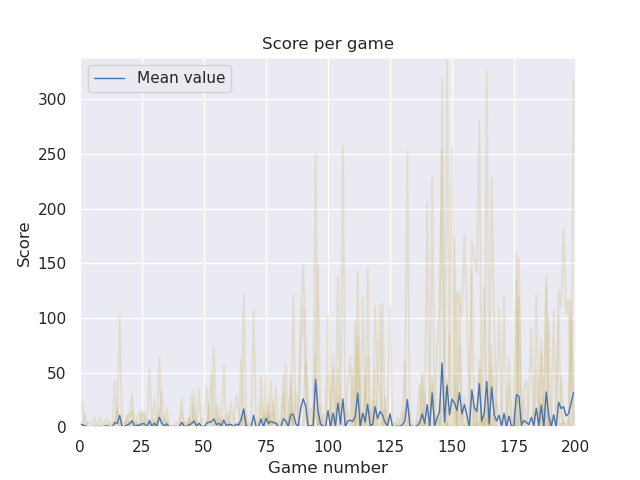

The table this chart was drawn from, first rows:
# Speed: 1, Boost: 1, ContEnv: False, Env size: (10, 10), Car size: (2, 2), Counter: 100
21
22
0
0
0
0
0
0
0
1
5
8
1
0
43
0
102
0
0
0
0
0
0
0
0
16
0
0
0
0
26
0
0
0
0
0
0
0
1
5
0
26
0
0
0
0
33
0
0
0
0
0
0
0
0
0
9
0
0
0
... 1,949 more rows
